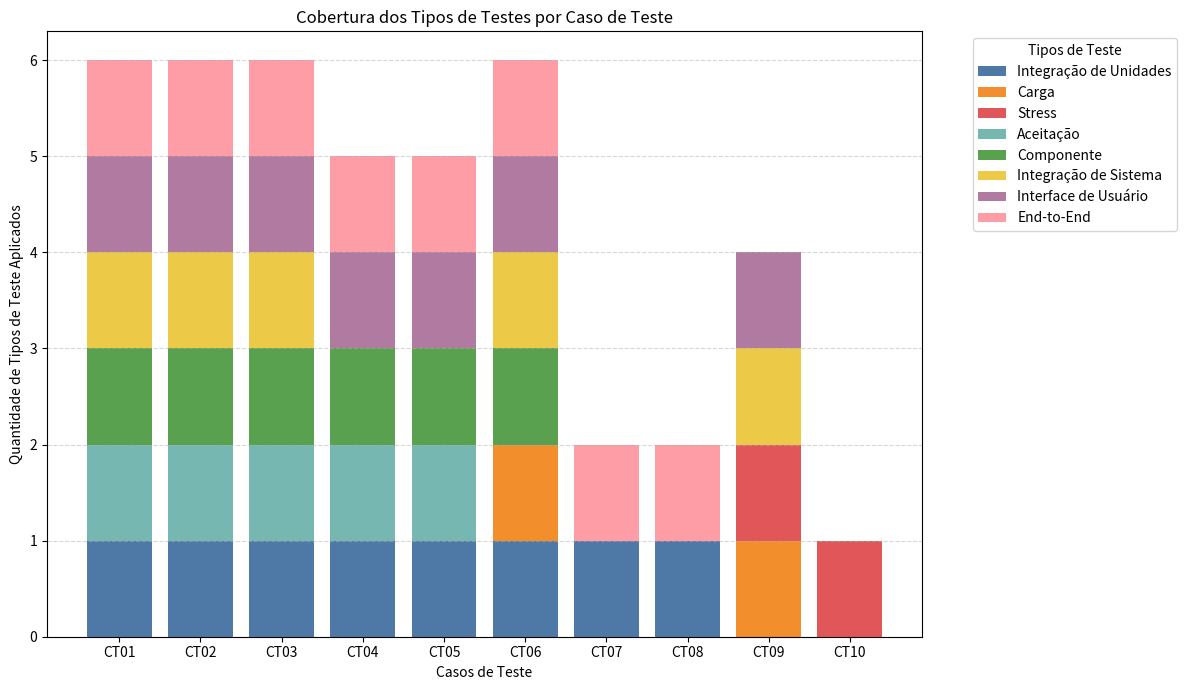

This chart was generated by the following Python code:
import matplotlib.pyplot as plt

# Tipos de testes (categorias)
tipos_de_testes = [
    "Integração de Unidades",
    "Carga",
    "Stress",
    "Aceitação",
    "Componente",
    "Integração de Sistema",
    "Interface de Usuário",
    "End-to-End"
]

# Casos de teste CT01 a CT10 e os tipos de testes em que apareceram
casos_por_teste = {
    "CT01": ["Integração de Unidades", "Aceitação", "Componente", "Integração de Sistema", "Interface de Usuário", "End-to-End"],
    "CT02": ["Integração de Unidades", "Aceitação", "Componente", "Integração de Sistema", "Interface de Usuário", "End-to-End"],
    "CT03": ["Integração de Unidades", "Aceitação", "Componente", "Integração de Sistema", "Interface de Usuário", "End-to-End"],
    "CT04": ["Integração de Unidades", "Aceitação", "Componente", "Interface de Usuário", "End-to-End"],
    "CT05": ["Integração de Unidades", "Aceitação", "Componente", "Interface de Usuário", "End-to-End"],
    "CT06": ["Integração de Unidades", "Carga", "Componente", "Integração de Sistema", "Interface de Usuário", "End-to-End"],
    "CT07": ["Integração de Unidades", "End-to-End"],
    "CT08": ["Integração de Unidades", "End-to-End"],
    "CT09": ["Carga", "Stress", "Integração de Sistema", "Interface de Usuário"],
    "CT10": ["Stress"]
}

# Mapeamento de cores por tipo de teste
cores = {
    "Integração de Unidades": "#4e79a7",
    "Carga": "#f28e2b",
    "Stress": "#e15759",
    "Aceitação": "#76b7b2",
    "Componente": "#59a14f",
    "Integração de Sistema": "#edc948",
    "Interface de Usuário": "#b07aa1",
    "End-to-End": "#ff9da7"
}

# Organizar dados para o gráfico
casos = list(casos_por_teste.keys())
valores_por_tipo = {tipo: [] for tipo in tipos_de_testes}

for ct in casos:
    presentes = casos_por_teste[ct]
    for tipo in tipos_de_testes:
        valores_por_tipo[tipo].append(1 if tipo in presentes else 0)

# Criar gráfico de barras empilhadas
plt.figure(figsize=(12, 7))
base = [0] * len(casos)

for tipo in tipos_de_testes:
    valores = valores_por_tipo[tipo]
    plt.bar(casos, valores, bottom=base, label=tipo, color=cores[tipo])
    base = [sum(x) for x in zip(base, valores)]

# Personalizações
plt.title("Cobertura dos Tipos de Testes por Caso de Teste")
plt.xlabel("Casos de Teste")
plt.ylabel("Quantidade de Tipos de Teste Aplicados")
plt.legend(title="Tipos de Teste", bbox_to_anchor=(1.05, 1), loc='upper left')
plt.tight_layout()
plt.grid(axis="y", linestyle="--", alpha=0.5)

# Mostrar gráfico
plt.show()
